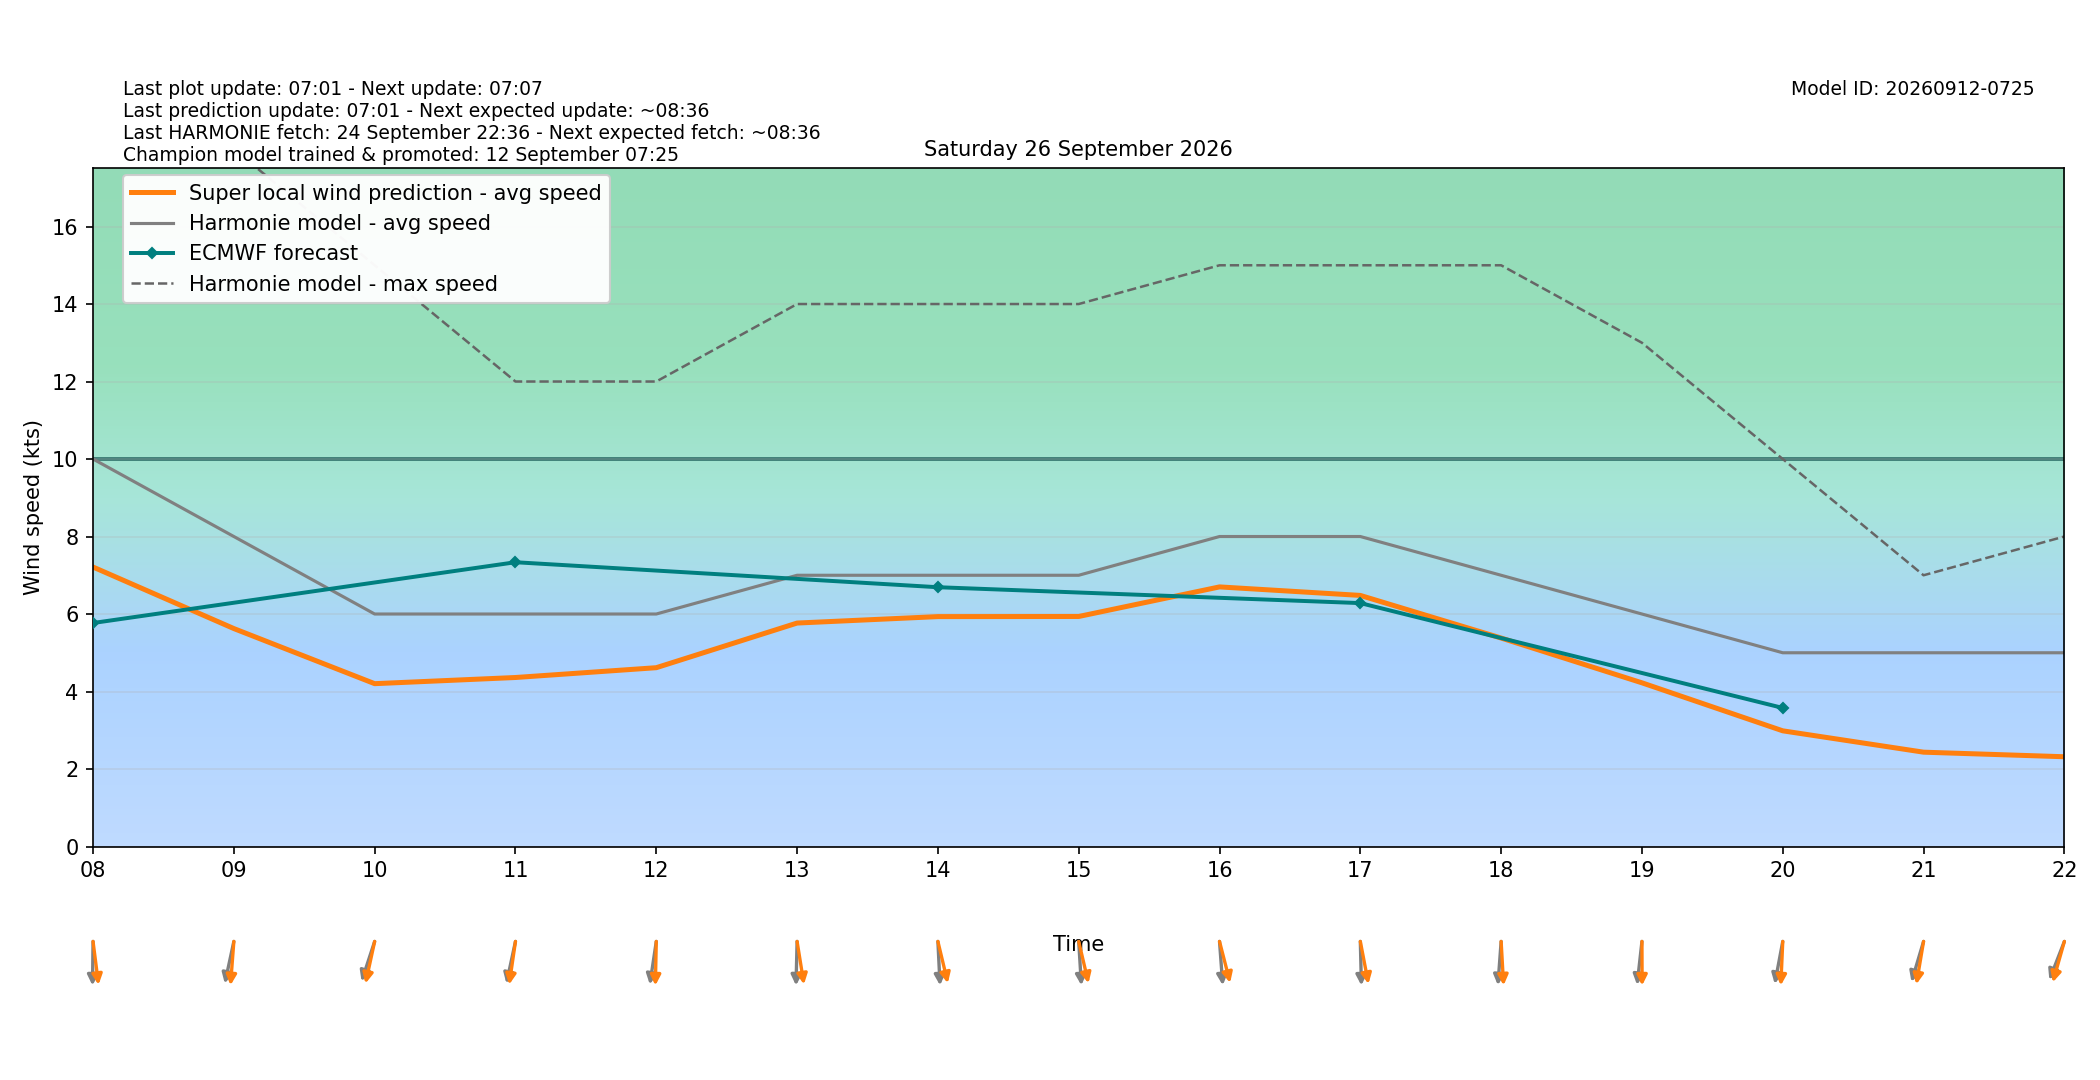

The table this chart was drawn from, first rows:
target_time_utc, target_time_local, hour_utc, hour_local, forecast_wind_speed, forecast_wind_min, forecast_wind_max, lstm_pred_wind_speed, delta_speed_lstm_minus_forecast, forecast_wind_dir_deg, lstm_pred_wind_dir_deg, delta_dir_lstm_minus_forecast
2026-09-25T22:00:00Z, 2026-09-26T00:00:00+0200, 22, 00, 4.0, 4.0, 4.0, 1.364, -2.636, 19.0, 14.25, -4.748
2026-09-25T23:00:00Z, 2026-09-26T01:00:00+0200, 23, 01, 5.0, 5.0, 9.0, 2.188, -2.812, 21.0, 15.82, -5.183
2026-09-26T00:00:00Z, 2026-09-26T02:00:00+0200, 00, 02, 6.0, 6.0, 10.0, 3.07, -2.93, 6.0, 359.5, -6.534
2026-09-26T01:00:00Z, 2026-09-26T03:00:00+0200, 01, 03, 5.0, 5.0, 11.0, 2.028, -2.972, 49.0, 41.93, -7.07
2026-09-26T02:00:00Z, 2026-09-26T04:00:00+0200, 02, 04, 3.0, 3.0, 9.0, 1.111, -1.889, 40.0, 32.78, -7.221
2026-09-26T03:00:00Z, 2026-09-26T05:00:00+0200, 03, 05, 7.0, 7.0, 11.0, 4.321, -2.679, 349.0, 339.6, -9.437
2026-09-26T04:00:00Z, 2026-09-26T06:00:00+0200, 04, 06, 6.0, 6.0, 14.0, 3.951, -2.049, 351.0, 344.2, -6.796
2026-09-26T05:00:00Z, 2026-09-26T07:00:00+0200, 05, 07, 6.0, 6.0, 13.0, 4.005, -1.995, 353.0, 343.7, -9.296
2026-09-26T06:00:00Z, 2026-09-26T08:00:00+0200, 06, 08, 10.0, 10.0, 18.0, 7.212, -2.788, 1.0, 349.7, -11.28
2026-09-26T07:00:00Z, 2026-09-26T09:00:00+0200, 07, 09, 8.0, 8.0, 18.0, 5.625, -2.375, 17.0, 6.2, -10.8
2026-09-26T08:00:00Z, 2026-09-26T10:00:00+0200, 08, 10, 6.0, 6.0, 15.0, 4.202, -1.798, 25.0, 17.26, -7.737
2026-09-26T09:00:00Z, 2026-09-26T11:00:00+0200, 09, 11, 6.0, 6.0, 12.0, 4.362, -1.638, 17.0, 11.74, -5.259
2026-09-26T10:00:00Z, 2026-09-26T12:00:00+0200, 10, 12, 6.0, 6.0, 12.0, 4.615, -1.385, 12.0, 1.697, -10.3
2026-09-26T11:00:00Z, 2026-09-26T13:00:00+0200, 11, 13, 7.0, 7.0, 14.0, 5.767, -1.233, 2.0, 347.2, -14.84
2026-09-26T12:00:00Z, 2026-09-26T14:00:00+0200, 12, 14, 7.0, 7.0, 14.0, 5.933, -1.067, 356.0, 341.2, -14.77
2026-09-26T13:00:00Z, 2026-09-26T15:00:00+0200, 13, 15, 7.0, 7.0, 14.0, 5.936, -1.064, 355.0, 341.5, -13.46
2026-09-26T14:00:00Z, 2026-09-26T16:00:00+0200, 14, 16, 8.0, 8.0, 15.0, 6.7, -1.3, 354.0, 339.9, -14.06
2026-09-26T15:00:00Z, 2026-09-26T17:00:00+0200, 15, 17, 8.0, 8.0, 15.0, 6.48, -1.52, 358.0, 344.7, -13.26
2026-09-26T16:00:00Z, 2026-09-26T18:00:00+0200, 16, 18, 7.0, 7.0, 15.0, 5.38, -1.62, 6.0, 355.4, -10.58
2026-09-26T17:00:00Z, 2026-09-26T19:00:00+0200, 17, 19, 6.0, 6.0, 13.0, 4.224, -1.776, 9.0, 359.7, -9.316
2026-09-26T18:00:00Z, 2026-09-26T20:00:00+0200, 18, 20, 5.0, 5.0, 10.0, 2.986, -2.014, 15.0, 3.591, -11.41
2026-09-26T19:00:00Z, 2026-09-26T21:00:00+0200, 19, 21, 5.0, 5.0, 7.0, 2.434, -2.566, 23.0, 13.49, -9.508
2026-09-26T20:00:00Z, 2026-09-26T22:00:00+0200, 20, 22, 5.0, 5.0, 8.0, 2.316, -2.684, 29.0, 21.98, -7.016
2026-09-26T21:00:00Z, 2026-09-26T23:00:00+0200, 21, 23, 6.0, 6.0, 9.0, 2.598, -3.402, 41.0, 33.09, -7.911
